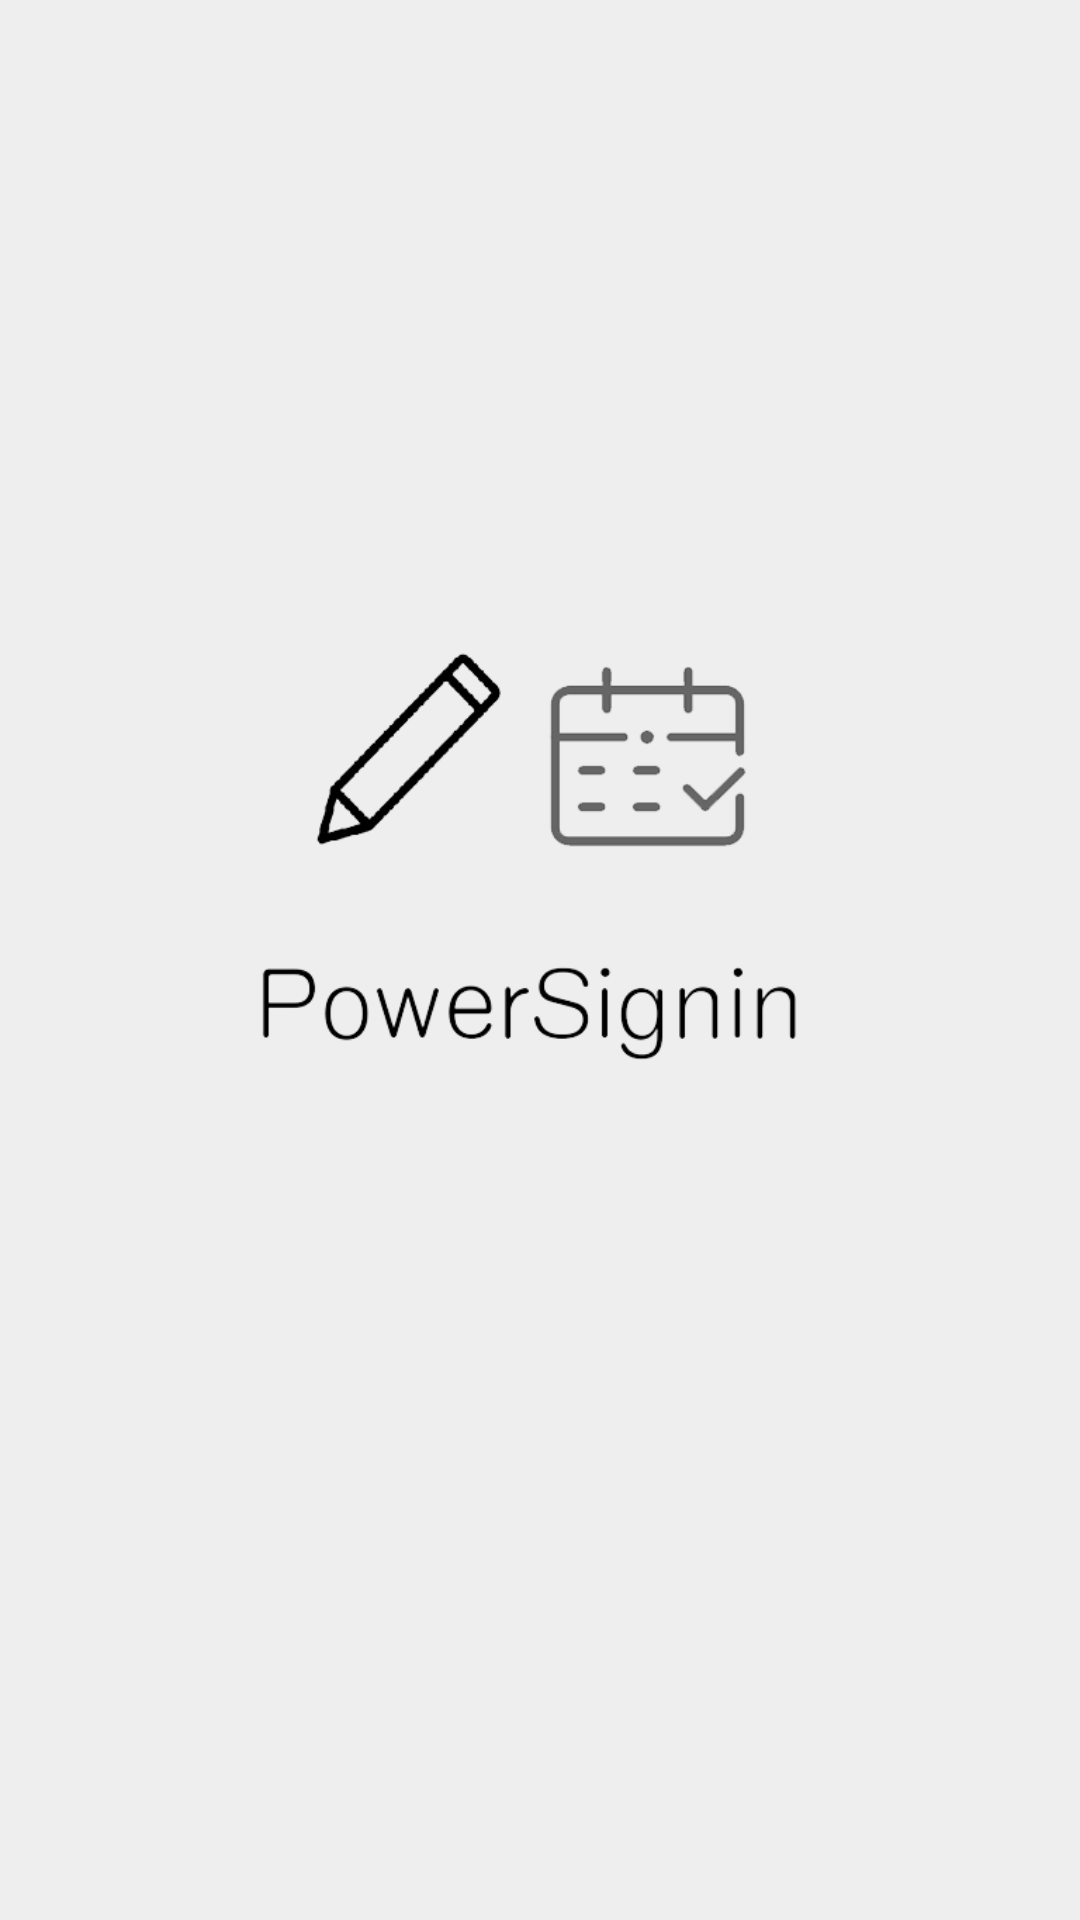

Here is an Android app screen rendered from its layout file. Give the layout XML and the strings, colors and styles it references.
<!-- AndroidManifest.xml: application theme AppTheme -->
<!-- res/layout/activity_launch.xml -->
<?xml version="1.0" encoding="utf-8"?>
<LinearLayout
        xmlns:android="http://schemas.android.com/apk/res/android"
        android:layout_width="match_parent"
        android:layout_height="match_parent"
        android:orientation="vertical"
        android:gravity="center">


    <ImageView
            android:layout_width="match_parent"
            android:layout_height="match_parent"
            android:src="@drawable/launch"/>

</LinearLayout>
<!-- resources referenced by this layout -->
<resources>
  <!-- drawable launch: png bitmap (drawable, 26893 bytes) -->
  <style name="AppTheme" parent="Theme.AppCompat.Light.NoActionBar">
          
          <item name="colorPrimary">@color/colorPrimary</item>
          <item name="colorPrimaryDark">@color/colorPrimaryDark</item>
          <item name="colorAccent">@color/colorAccent</item>
  
          <item name="android:colorBackground">@color/colorBackground</item>
          <item name="android:actionMenuTextColor">#000000</item>
      </style>
  <color name="colorPrimary">#3F51B5</color>
  <color name="colorPrimaryDark">#9e9e9e</color>
  <color name="colorAccent">#009688</color>
  <color name="colorBackground">#eeeeee</color>
</resources>
